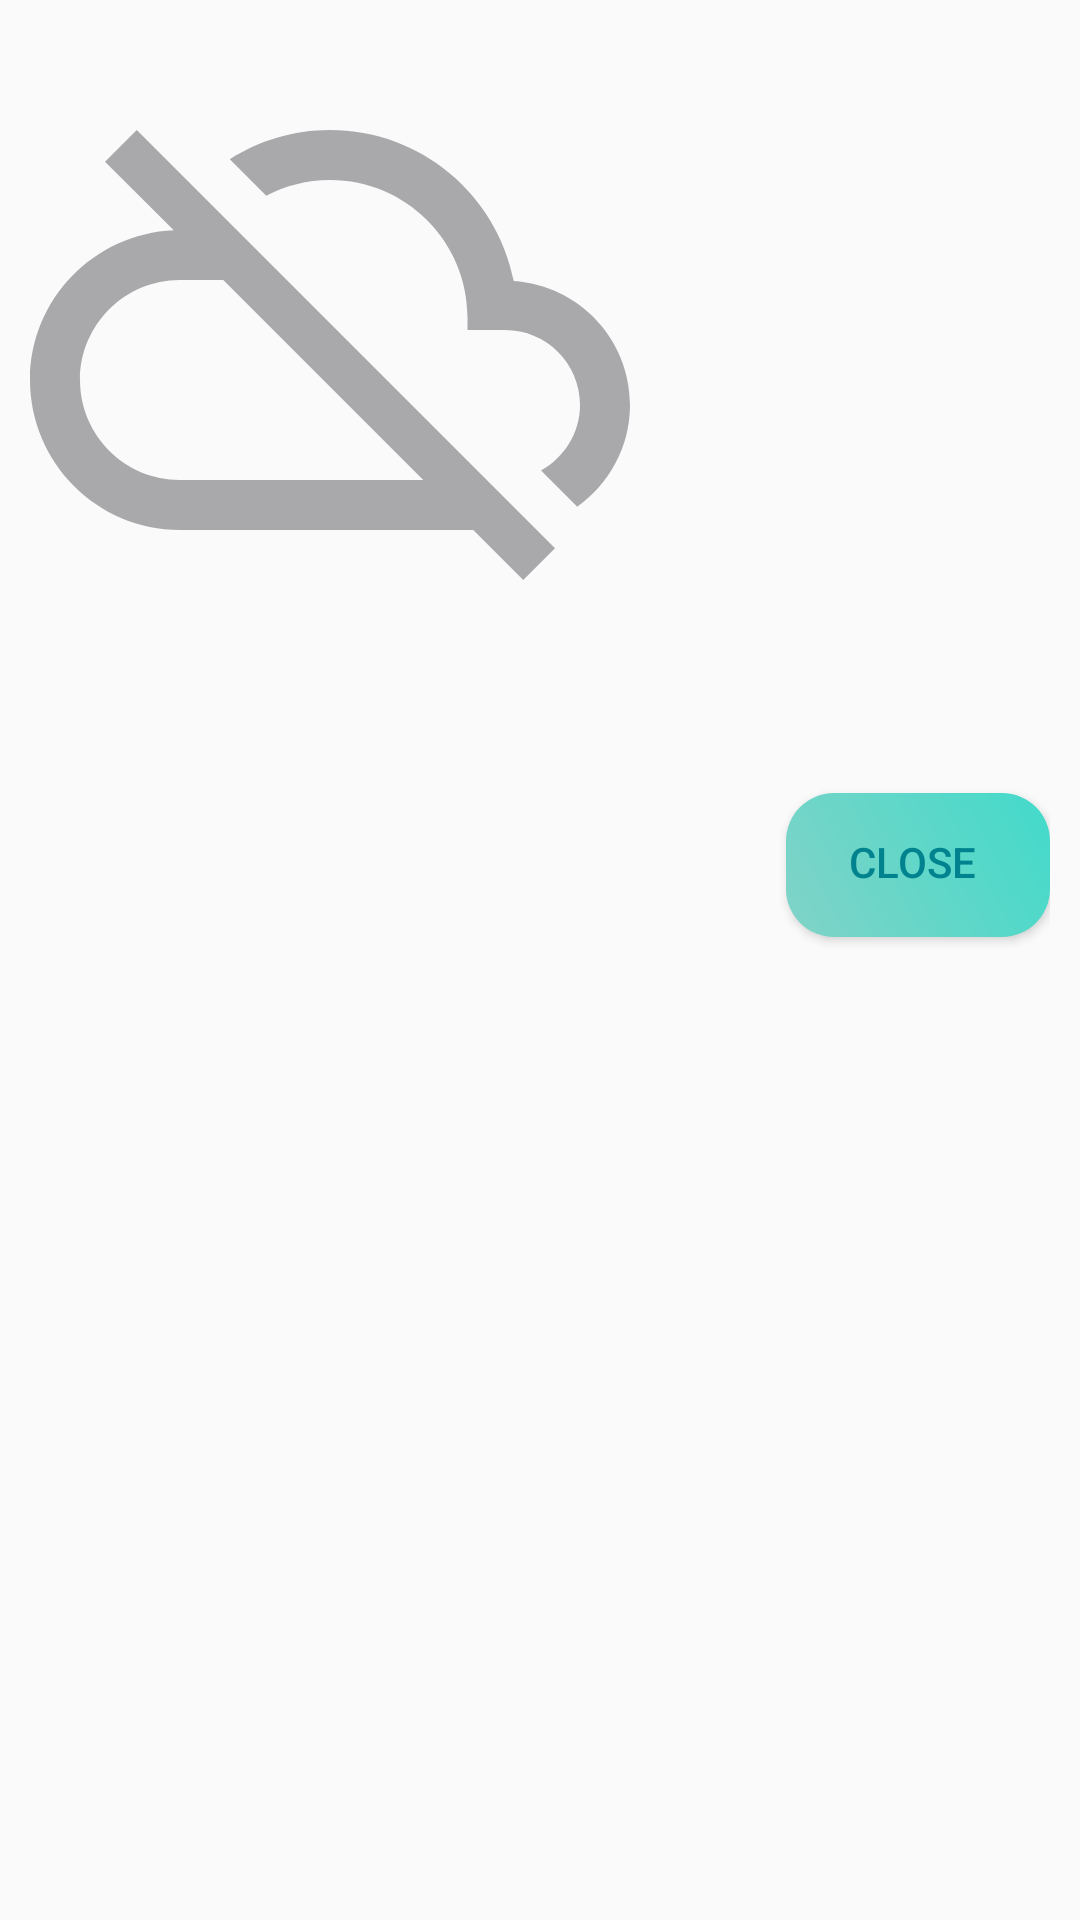

Write the Android layout XML for this screen, with the resource values it uses.
<!-- AndroidManifest.xml: application theme AppTheme -->
<!-- res/layout/fragment_error_dialog.xml -->
<?xml version="1.0" encoding="utf-8"?>
<layout  xmlns:android="http://schemas.android.com/apk/res/android"
    xmlns:tools="http://schemas.android.com/tools" >

    <FrameLayout
        android:layout_width="match_parent"
        android:layout_height="match_parent"
        tools:context=".extraFragments.ImageFragment">


        <LinearLayout
            android:layout_width="match_parent"
            android:layout_height="match_parent"
            android:padding="10dp"
            android:orientation="vertical">


            <ImageView
                android:id="@+id/error_dialog_image"
                android:layout_width="200dp"
                android:layout_height="200dp"
                android:src="@drawable/ic_no_internet"
                android:contentDescription="@string/error_image" />

            <TextView
                android:id="@+id/error_dialog_text"
                android:layout_width="match_parent"
                android:layout_height="wrap_content"
                android:paddingTop="10dp"
                android:paddingHorizontal="10dp"
                android:paddingBottom="20dp"
                android:textSize="18sp"
                android:textStyle="bold"
                android:gravity="center"
                android:text="" />

            <Button
                android:id="@+id/error_dialog_close_btn"
                android:layout_width="wrap_content"
                android:layout_height="wrap_content"
                android:layout_gravity="right"
                android:paddingRight="4dp"
                android:paddingBottom="4dp"
                android:paddingTop="2dp"
                android:background="@drawable/search_button"
                android:textColor="#00838F"
                android:text="@string/close" />
        </LinearLayout>

    </FrameLayout>
</layout>
<!-- resources referenced by this layout -->
<resources>
  <!-- drawable ic_no_internet (drawable) -->
  <?xml version="1.0" encoding="utf-8"?>
  <vector xmlns:android="http://schemas.android.com/apk/res/android"
      android:width="100dp"
      android:height="100dp"
      android:tint="#A9A9AC"
      android:viewportWidth="24.0"
      android:viewportHeight="24.0">
      <path
          android:fillColor="#A9A9AC"
          android:pathData="M19.35,10.04C18.67,6.59 15.64,4 12,4c-1.48,0 -2.85,0.43 -4.01,1.17l1.46,1.46C10.21,6.23 11.08,6 12,6c3.04,0 5.5,2.46 5.5,5.5v0.5H19c1.66,0 3,1.34 3,3 0,1.13 -0.64,2.11 -1.56,2.62l1.45,1.45C23.16,18.16 24,16.68 24,15c0,-2.64 -2.05,-4.78 -4.65,-4.96zM3,5.27l2.75,2.74C2.56,8.15 0,10.77 0,14c0,3.31 2.69,6 6,6h11.73l2,2L21,20.73 4.27,4 3,5.27zM7.73,10l8,8H6c-2.21,0 -4,-1.79 -4,-4s1.79,-4 4,-4h1.73z" />
  </vector>
  <!-- drawable search_button (drawable) -->
  <?xml version="1.0" encoding="utf-8"?>
  <shape xmlns:android="http://schemas.android.com/apk/res/android"
      android:shape="rectangle">
  
      <gradient
          android:angle="45"
          android:endColor="@color/colorPrimary"
          android:startColor="@color/colorPrimaryDark" />
  
      <corners android:radius="16dp" />
  
  </shape>
  <string name="close">Close</string>
  <string name="error_image">Error Image</string>
  <style name="AppTheme" parent="Theme.AppCompat.Light.NoActionBar">
  
          <item name="colorPrimary">@color/colorPrimary</item>
          <item name="colorPrimaryDark">@color/colorPrimaryDark</item>
          <item name="colorAccent">@color/colorAccent</item>
      </style>
  <color name="colorPrimary">#42DACA</color>
  <color name="colorPrimaryDark">#81D3C7</color>
  <color name="colorAccent">#D81B60</color>
</resources>
